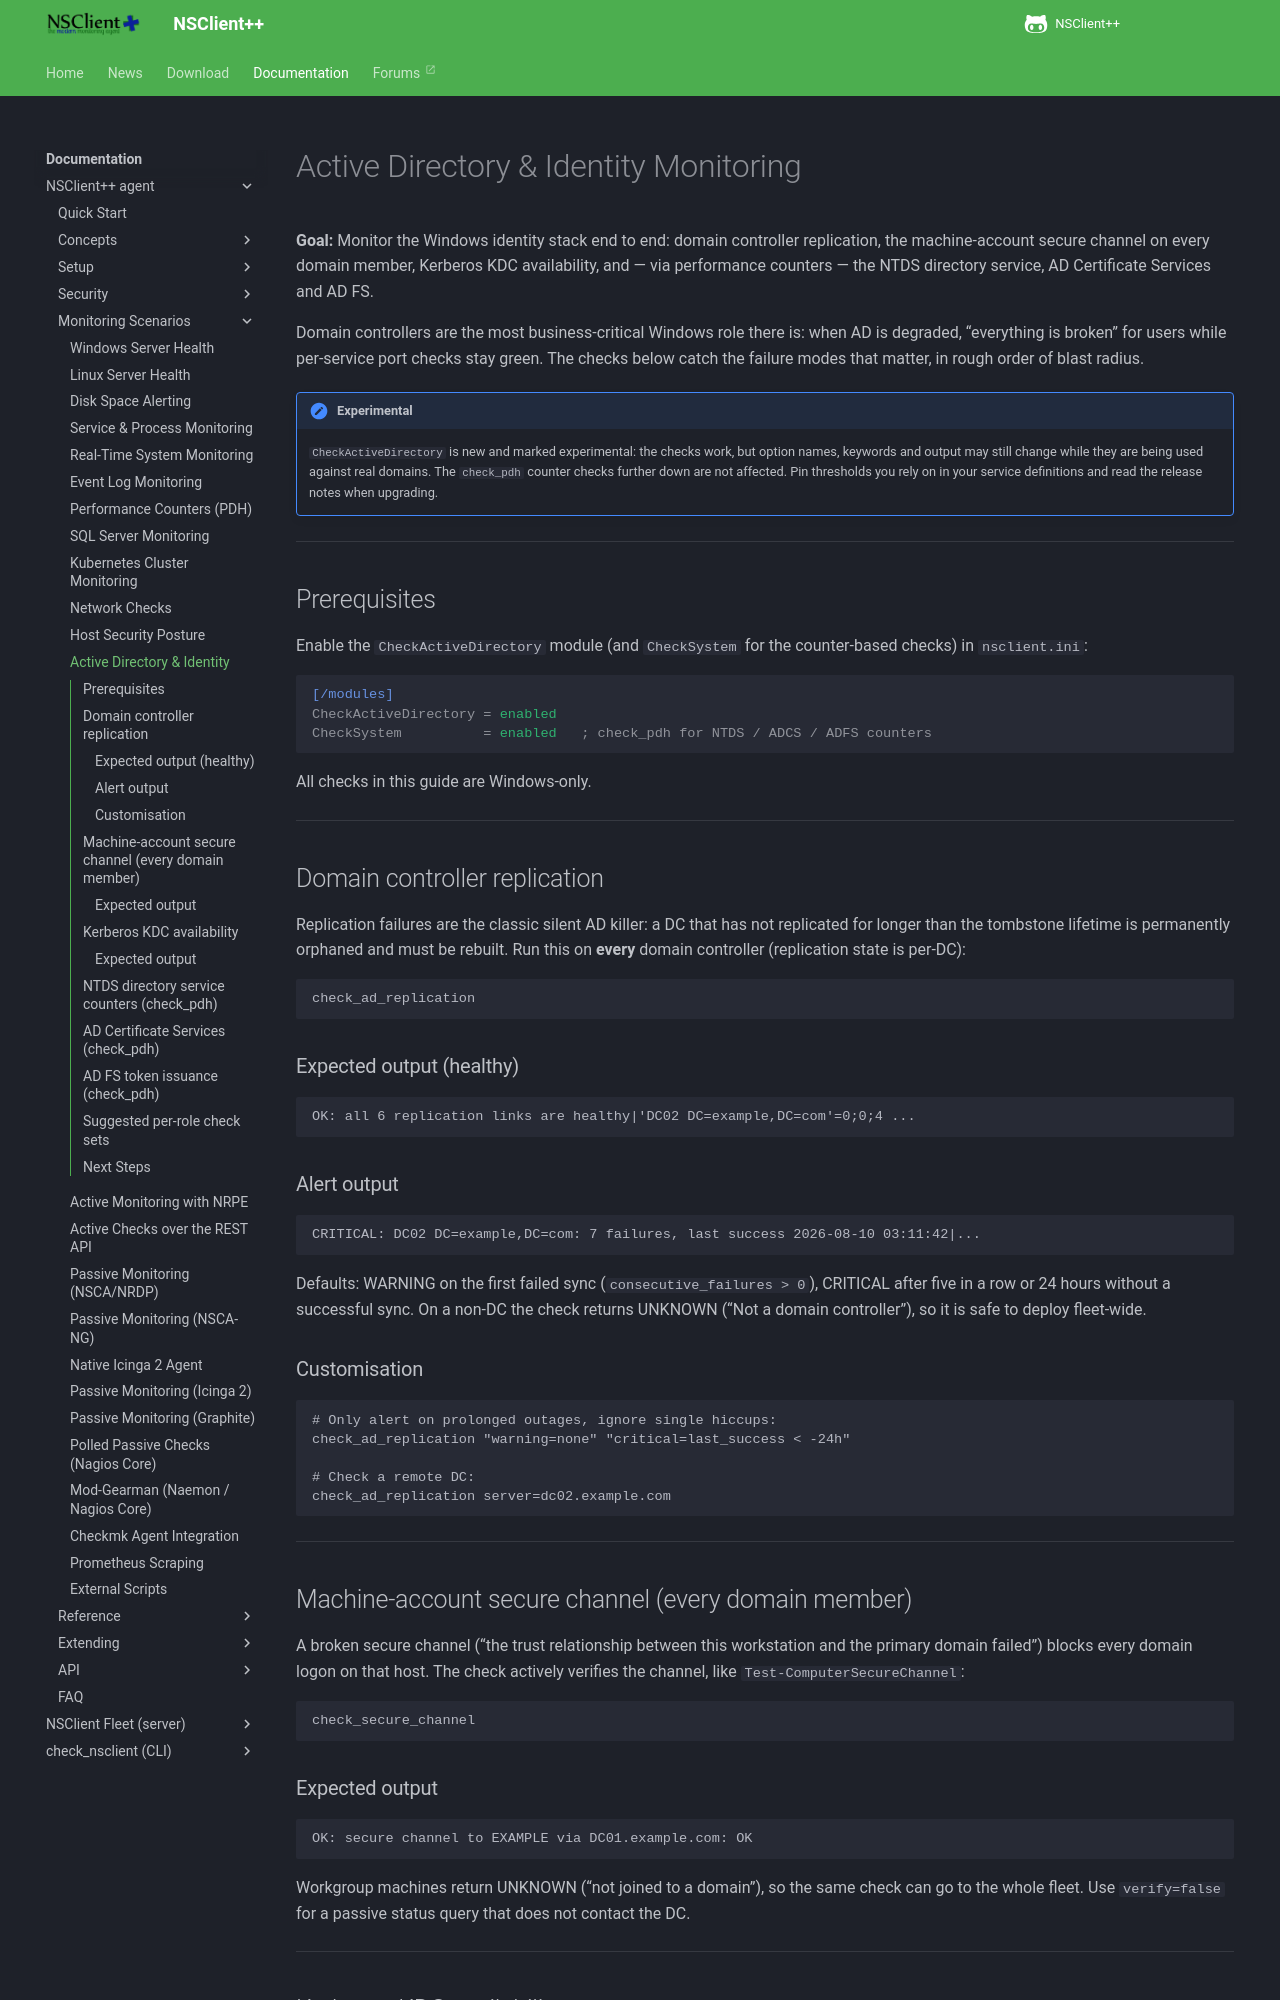

repository: mickem/www.nsclient.org · page: docs/scenarios/active-directory/index.html · generator: mkdocs

# Active Directory & Identity Monitoring

**Goal:** Monitor the Windows identity stack end to end: domain controller replication,
the machine-account secure channel on every domain member, Kerberos KDC availability,
and — via performance counters — the NTDS directory service, AD Certificate Services
and AD FS.

Domain controllers are the most business-critical Windows role there is: when AD is
degraded, "everything is broken" for users while per-service port checks stay green.
The checks below catch the failure modes that matter, in rough order of blast radius.

!!! note "Experimental"
    `CheckActiveDirectory` is new and marked experimental: the checks work, but
    option names, keywords and output may still change while they are being
    used against real domains. The `check_pdh` counter checks further down are
    not affected. Pin thresholds you rely on in your service definitions and
    read the release notes when upgrading.

---

## Prerequisites

Enable the `CheckActiveDirectory` module (and `CheckSystem` for the counter-based
checks) in `nsclient.ini`:

```ini
[/modules]
CheckActiveDirectory = enabled
CheckSystem          = enabled   ; check_pdh for NTDS / ADCS / ADFS counters
```

All checks in this guide are Windows-only.

---

## Domain controller replication

Replication failures are the classic silent AD killer: a DC that has not replicated
for longer than the tombstone lifetime is permanently orphaned and must be rebuilt.
Run this on **every** domain controller (replication state is per-DC):

```
check_ad_replication
```

### Expected output (healthy)

```
OK: all 6 replication links are healthy|'DC02 DC=example,DC=com'=0;0;4 ...
```

### Alert output

```
CRITICAL: DC02 DC=example,DC=com: 7 failures, last success 2026-08-10 03:11:42|...
```

Defaults: WARNING on the first failed sync (`consecutive_failures > 0`), CRITICAL
after five in a row or 24 hours without a successful sync. On a non-DC the check
returns UNKNOWN ("Not a domain controller"), so it is safe to deploy fleet-wide.

### Customisation

```
# Only alert on prolonged outages, ignore single hiccups:
check_ad_replication "warning=none" "critical=last_success < -24h"

# Check a remote DC:
check_ad_replication server=dc02.example.com
```

---

## Machine-account secure channel (every domain member)

A broken secure channel ("the trust relationship between this workstation and the
primary domain failed") blocks every domain logon on that host. The check actively
verifies the channel, like `Test-ComputerSecureChannel`:

```
check_secure_channel
```

### Expected output

```
OK: secure channel to EXAMPLE via DC01.example.com: OK
```

Workgroup machines return UNKNOWN ("not joined to a domain"), so the same check can
go to the whole fleet. Use `verify=false` for a passive status query that does not
contact the DC.

---

## Kerberos KDC availability

`check_kdc` sends a real (unauthenticated) Kerberos `AS-REQ` to the KDC and expects
a Kerberos answer. The request names this machine's own account, so a healthy KDC
answers `KDC_ERR_PREAUTH_REQUIRED`: it asks for proof of identity, which the probe
never sends (no password, nothing towards a lockout). A plain port check cannot see
a KDC that accepts connections but no longer issues tickets; this can.

```
check_kdc
```
